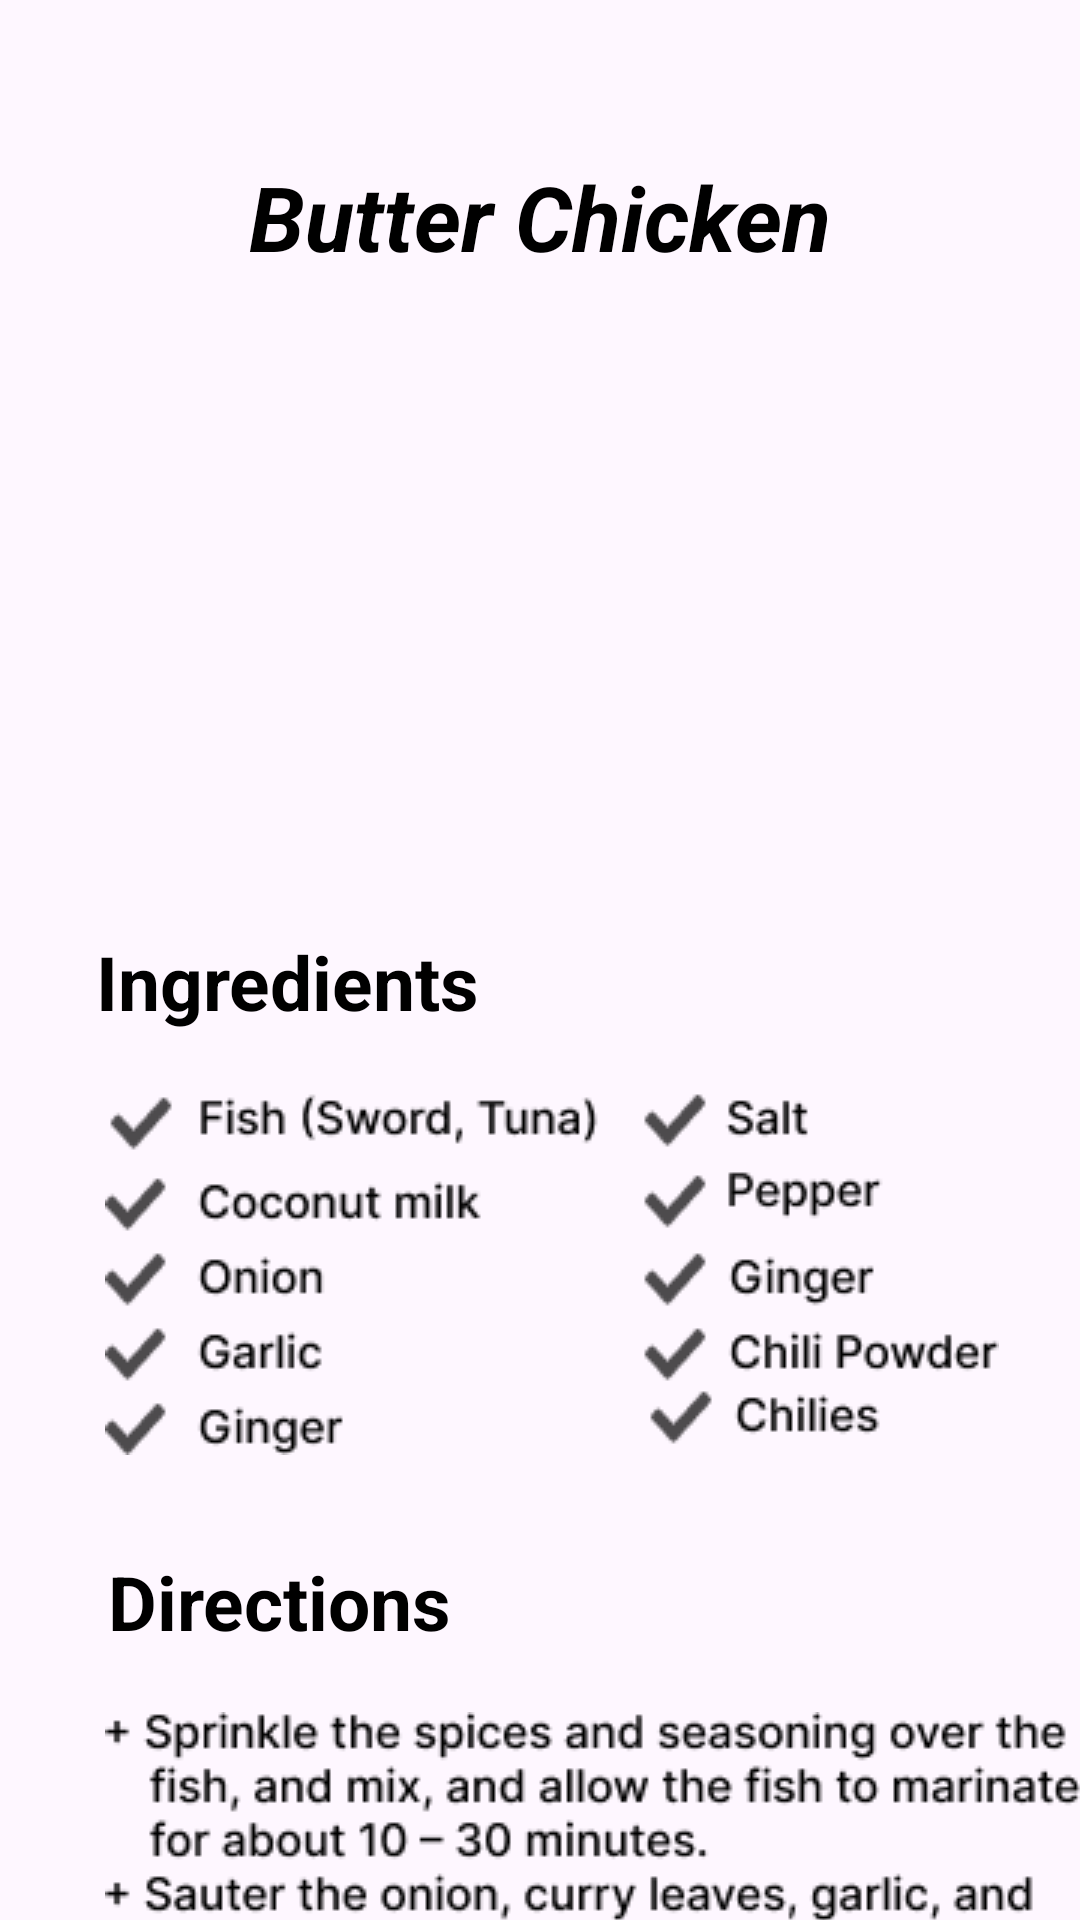

Layout XML and referenced resources for this Android screen:
<!-- AndroidManifest.xml: application theme Theme.YumYumQuest -->
<!-- res/layout/activity_butterchicken_in.xml -->
<?xml version="1.0" encoding="utf-8"?>
<androidx.constraintlayout.widget.ConstraintLayout xmlns:android="http://schemas.android.com/apk/res/android"
    xmlns:app="http://schemas.android.com/apk/res-auto"
    xmlns:tools="http://schemas.android.com/tools"
    android:layout_width="match_parent"
    android:layout_height="match_parent"
    tools:context=".Butterchicken_IN">

    <TextView
        android:id="@+id/textView4"
        android:layout_width="wrap_content"
        android:layout_height="wrap_content"
        android:layout_marginStart="88dp"
        android:layout_marginTop="52dp"
        android:layout_marginEnd="88dp"
        android:text="@string/IN1"
        android:textColor="@color/colorAccent"
        android:textSize="30sp"
        android:textStyle="bold|italic"
        app:layout_constraintEnd_toEndOf="parent"
        app:layout_constraintHorizontal_bias="0.495"
        app:layout_constraintStart_toStartOf="parent"
        app:layout_constraintTop_toTopOf="parent" />

    <ImageView
        android:id="@+id/imageView15"
        android:layout_width="340dp"
        android:layout_height="180dp"
        android:layout_marginStart="35dp"
        android:layout_marginTop="20dp"
        android:layout_marginEnd="32dp"
        app:layout_constraintEnd_toEndOf="parent"
        app:layout_constraintHorizontal_bias="0.25"
        app:layout_constraintStart_toStartOf="parent"
        app:layout_constraintTop_toBottomOf="@+id/textView4"
        app:srcCompat="@drawable/butterchicken_in" />

    <TextView
        android:id="@+id/textView8"
        android:layout_width="wrap_content"
        android:layout_height="wrap_content"
        android:layout_marginStart="32dp"
        android:layout_marginTop="18dp"
        android:text="@string/in"
        android:textColor="@color/colorAccent"
        android:textSize="25sp"
        android:textStyle="bold"
        app:layout_constraintStart_toStartOf="parent"
        app:layout_constraintTop_toBottomOf="@+id/imageView15" />

    <ImageView
        android:id="@+id/imageView19"
        android:layout_width="wrap_content"
        android:layout_height="wrap_content"
        android:layout_marginStart="35dp"
        android:layout_marginTop="20dp"
        android:layout_marginEnd="78dp"
        app:layout_constraintEnd_toEndOf="parent"
        app:layout_constraintHorizontal_bias="0.0"
        app:layout_constraintStart_toStartOf="parent"
        app:layout_constraintTop_toBottomOf="@+id/textView8"
        app:srcCompat="@drawable/fish_list" />

    <TextView
        android:id="@+id/textView9"
        android:layout_width="wrap_content"
        android:layout_height="wrap_content"
        android:layout_marginStart="36dp"
        android:layout_marginTop="32dp"
        android:text="@string/de"
        android:textColor="@color/colorAccent"
        android:textSize="25sp"
        android:textStyle="bold"
        app:layout_constraintStart_toStartOf="parent"
        app:layout_constraintTop_toBottomOf="@+id/imageView19" />

    <ImageView
        android:id="@+id/imageView20"
        android:layout_width="wrap_content"
        android:layout_height="wrap_content"
        android:layout_marginStart="35dp"
        android:layout_marginTop="20dp"
        android:layout_marginEnd="43dp"
        android:layout_marginBottom="25dp"
        app:layout_constraintEnd_toEndOf="parent"
        app:layout_constraintHorizontal_bias="0.0"
        app:layout_constraintStart_toStartOf="parent"
        app:layout_constraintTop_toBottomOf="@+id/textView9"
        app:srcCompat="@drawable/fish_list_02" />

    <ImageView
        android:id="@+id/back_M"
        android:layout_width="60dp"
        android:layout_height="44dp"
        android:layout_marginStart="48dp"
        android:layout_marginTop="48dp"
        app:layout_constraintStart_toStartOf="parent"
        app:layout_constraintTop_toTopOf="parent"
        app:srcCompat="@drawable/baseline_arrow_back_24" />


</androidx.constraintlayout.widget.ConstraintLayout>
<!-- resources referenced by this layout -->
<resources>
  <color name="colorAccent">#FF000000</color>
  <!-- drawable fish_list: png bitmap (drawable, 6464 bytes) -->
  <!-- drawable fish_list_02: png bitmap (drawable, 18538 bytes) -->
  <string name="IN1">Butter Chicken</string>
  <string name="de">Directions</string>
  <string name="in">Ingredients</string>
  <style name="Theme.YumYumQuest" parent="Base.Theme.YumYumQuest" />
  <style name="Base.Theme.YumYumQuest" parent="Theme.Material3.DayNight.NoActionBar">
          
          <item name="colorPrimary">@color/colorPrimary</item>
          <item name="colorPrimaryDark">@color/colorPrimaryDark</item>
          <item name="colorAccent">@color/colorAccent</item>
      </style>
  <color name="colorPrimary">#FFFFFFFF</color>
  <color name="colorPrimaryDark">#B7EF95</color>
</resources>
